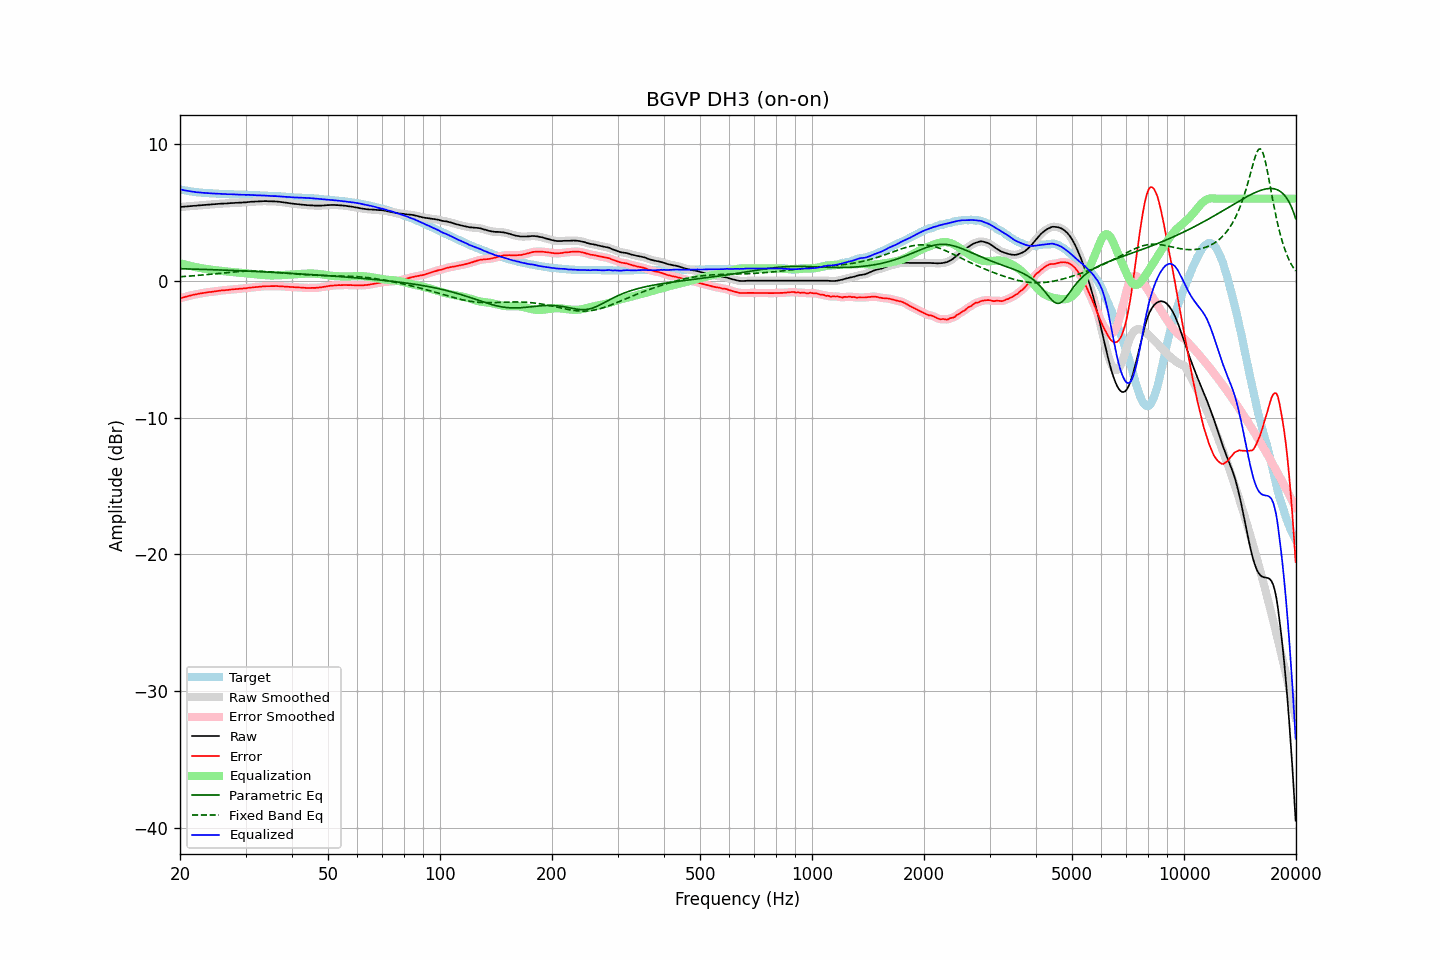

Source data for this figure (header and first rows):
frequency, raw, error, smoothed, error_smoothed, equalization, parametric_eq, fixed_band_eq, equalized_raw, equalized_smoothed, target
20.00, 5.39, -1.29, 5.39, -1.29, 1.29, 0.88, 0.29, 6.68, 6.68, 6.68
20.20, 5.40, -1.25, 5.40, -1.25, 1.25, 0.87, 0.30, 6.65, 6.65, 6.65
20.40, 5.41, -1.22, 5.41, -1.22, 1.22, 0.87, 0.31, 6.63, 6.63, 6.63
20.61, 5.42, -1.19, 5.42, -1.19, 1.19, 0.87, 0.32, 6.61, 6.61, 6.61
20.81, 5.43, -1.16, 5.43, -1.16, 1.15, 0.87, 0.32, 6.58, 6.58, 6.59
21.02, 5.44, -1.13, 5.44, -1.13, 1.12, 0.86, 0.33, 6.56, 6.56, 6.57
21.23, 5.45, -1.10, 5.45, -1.10, 1.10, 0.86, 0.34, 6.55, 6.55, 6.55
21.44, 5.46, -1.07, 5.46, -1.07, 1.07, 0.86, 0.35, 6.53, 6.53, 6.53
21.66, 5.47, -1.04, 5.47, -1.04, 1.04, 0.85, 0.36, 6.51, 6.51, 6.51
21.87, 5.48, -1.01, 5.48, -1.01, 1.01, 0.85, 0.37, 6.49, 6.49, 6.49
22.09, 5.48, -0.99, 5.49, -0.99, 0.99, 0.85, 0.38, 6.47, 6.48, 6.47
22.31, 5.50, -0.96, 5.50, -0.97, 0.97, 0.84, 0.39, 6.47, 6.46, 6.46
22.54, 5.51, -0.94, 5.51, -0.94, 0.94, 0.84, 0.40, 6.45, 6.45, 6.45
22.76, 5.52, -0.92, 5.52, -0.92, 0.92, 0.84, 0.41, 6.44, 6.44, 6.44
22.99, 5.53, -0.90, 5.53, -0.90, 0.90, 0.83, 0.42, 6.43, 6.43, 6.43
23.22, 5.54, -0.88, 5.54, -0.88, 0.88, 0.83, 0.43, 6.42, 6.42, 6.42
23.45, 5.55, -0.86, 5.55, -0.86, 0.86, 0.82, 0.44, 6.41, 6.42, 6.41
23.69, 5.56, -0.84, 5.56, -0.84, 0.85, 0.82, 0.45, 6.41, 6.41, 6.40
23.92, 5.57, -0.83, 5.57, -0.83, 0.83, 0.82, 0.47, 6.40, 6.40, 6.40
24.16, 5.57, -0.82, 5.57, -0.82, 0.82, 0.81, 0.48, 6.39, 6.39, 6.39
24.40, 5.58, -0.81, 5.58, -0.81, 0.80, 0.81, 0.49, 6.38, 6.38, 6.39
24.65, 5.59, -0.79, 5.59, -0.79, 0.79, 0.80, 0.50, 6.38, 6.37, 6.38
24.89, 5.60, -0.78, 5.60, -0.77, 0.77, 0.80, 0.51, 6.37, 6.37, 6.38
25.14, 5.61, -0.76, 5.61, -0.76, 0.76, 0.80, 0.53, 6.37, 6.37, 6.37
25.39, 5.62, -0.74, 5.62, -0.74, 0.74, 0.79, 0.54, 6.36, 6.36, 6.36
25.65, 5.63, -0.73, 5.63, -0.72, 0.73, 0.79, 0.55, 6.36, 6.36, 6.36
25.91, 5.64, -0.70, 5.64, -0.71, 0.71, 0.78, 0.56, 6.35, 6.35, 6.34
26.16, 5.64, -0.70, 5.64, -0.70, 0.70, 0.78, 0.57, 6.34, 6.34, 6.34
26.43, 5.65, -0.69, 5.65, -0.69, 0.69, 0.77, 0.59, 6.34, 6.34, 6.34
26.69, 5.65, -0.68, 5.65, -0.68, 0.68, 0.77, 0.60, 6.33, 6.33, 6.33
26.96, 5.66, -0.67, 5.66, -0.67, 0.67, 0.77, 0.61, 6.33, 6.33, 6.33
27.23, 5.67, -0.65, 5.67, -0.65, 0.65, 0.76, 0.62, 6.32, 6.32, 6.32
27.50, 5.68, -0.64, 5.68, -0.64, 0.64, 0.76, 0.63, 6.32, 6.32, 6.32
27.77, 5.68, -0.64, 5.68, -0.63, 0.63, 0.75, 0.64, 6.31, 6.32, 6.32
28.05, 5.69, -0.62, 5.69, -0.62, 0.62, 0.75, 0.65, 6.31, 6.31, 6.31
28.33, 5.70, -0.60, 5.70, -0.61, 0.61, 0.74, 0.66, 6.31, 6.31, 6.30
28.62, 5.70, -0.60, 5.70, -0.60, 0.60, 0.74, 0.67, 6.30, 6.30, 6.30
28.90, 5.71, -0.58, 5.71, -0.59, 0.59, 0.73, 0.68, 6.30, 6.30, 6.29
29.19, 5.71, -0.58, 5.71, -0.58, 0.58, 0.73, 0.68, 6.29, 6.29, 6.29
29.48, 5.72, -0.57, 5.72, -0.57, 0.57, 0.72, 0.69, 6.29, 6.29, 6.29
29.78, 5.73, -0.56, 5.73, -0.56, 0.56, 0.72, 0.69, 6.28, 6.28, 6.29
30.08, 5.73, -0.56, 5.74, -0.55, 0.54, 0.71, 0.70, 6.27, 6.28, 6.29
30.38, 5.75, -0.52, 5.75, -0.53, 0.53, 0.71, 0.70, 6.28, 6.28, 6.27
30.68, 5.76, -0.51, 5.76, -0.51, 0.52, 0.70, 0.70, 6.28, 6.28, 6.27
30.99, 5.77, -0.50, 5.77, -0.50, 0.50, 0.70, 0.70, 6.27, 6.27, 6.27
31.30, 5.78, -0.49, 5.78, -0.49, 0.49, 0.69, 0.71, 6.27, 6.27, 6.27
31.61, 5.78, -0.48, 5.78, -0.48, 0.48, 0.68, 0.70, 6.26, 6.26, 6.26
31.93, 5.79, -0.46, 5.79, -0.47, 0.46, 0.68, 0.70, 6.25, 6.25, 6.25
32.24, 5.79, -0.46, 5.79, -0.46, 0.45, 0.67, 0.70, 6.24, 6.25, 6.25
32.57, 5.80, -0.44, 5.80, -0.44, 0.44, 0.67, 0.70, 6.24, 6.24, 6.24
32.89, 5.81, -0.43, 5.81, -0.43, 0.43, 0.66, 0.69, 6.24, 6.24, 6.24
33.22, 5.81, -0.43, 5.81, -0.42, 0.42, 0.66, 0.69, 6.23, 6.23, 6.24
33.55, 5.82, -0.40, 5.82, -0.41, 0.41, 0.65, 0.68, 6.23, 6.23, 6.22
33.89, 5.82, -0.40, 5.82, -0.40, 0.40, 0.64, 0.67, 6.22, 6.22, 6.22
34.23, 5.82, -0.40, 5.82, -0.40, 0.40, 0.64, 0.67, 6.22, 6.21, 6.22
34.57, 5.81, -0.40, 5.81, -0.40, 0.39, 0.63, 0.66, 6.20, 6.21, 6.21
34.92, 5.81, -0.39, 5.81, -0.39, 0.39, 0.63, 0.65, 6.20, 6.20, 6.20
35.27, 5.81, -0.39, 5.81, -0.39, 0.39, 0.62, 0.64, 6.20, 6.19, 6.20
35.62, 5.80, -0.39, 5.80, -0.39, 0.39, 0.61, 0.63, 6.19, 6.19, 6.19
35.97, 5.80, -0.38, 5.80, -0.39, 0.39, 0.61, 0.62, 6.19, 6.19, 6.18
... 635 more rows
